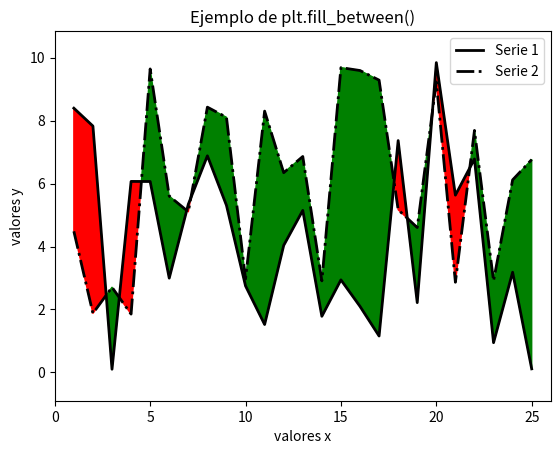

Write the Python code that produced this figure.

import matplotlib.pyplot as plt
import numpy as np

x = np.arange(25) + 1
# Valores de x

y1 = np.random.rand(25) * 10.
# Valores de y1

y2 = np.random.rand(25) * 10.
# Valores de y2

plt.xlim(np.min(x) - 1, np.max(x) + 1)
# Colocamos los límites del eje x

plt.ylim(np.min([y1, y2])-1, np.max([y1, y2])+1)
# Colocamos los límites del eje y

plt.plot(x, y1, 'k-', linewidth = 2, label = 'Serie 1')
# Dibujamos los valores de (x,y1) con una línea contínua

plt.plot(x, y2, 'k-.', linewidth = 2, label = 'Serie 2')
# Dibujamos los valores de (x,y2) con una línea de punto y raya

plt.fill_between(x, y1, y2, where = (y1 < y2), color = 'g', interpolate = True)
# Pinta polígonos color verde entre las líneas cuando y1 < y2

plt.fill_between(x, y1, y2, where = (y1 > y2), color = 'r', interpolate = True)
# Pinta polígonos color rojo entre las líneas cuando y1 > y2

plt.legend()
plt.title('Ejemplo de plt.fill_between()')
# Colocamos el título del gráfico

plt.xlabel('valores x')
# Colocamos la etiqueta en el eje x

plt.ylabel('valores y')
# Colocamos la etiqueta en el eje y

plt.show()